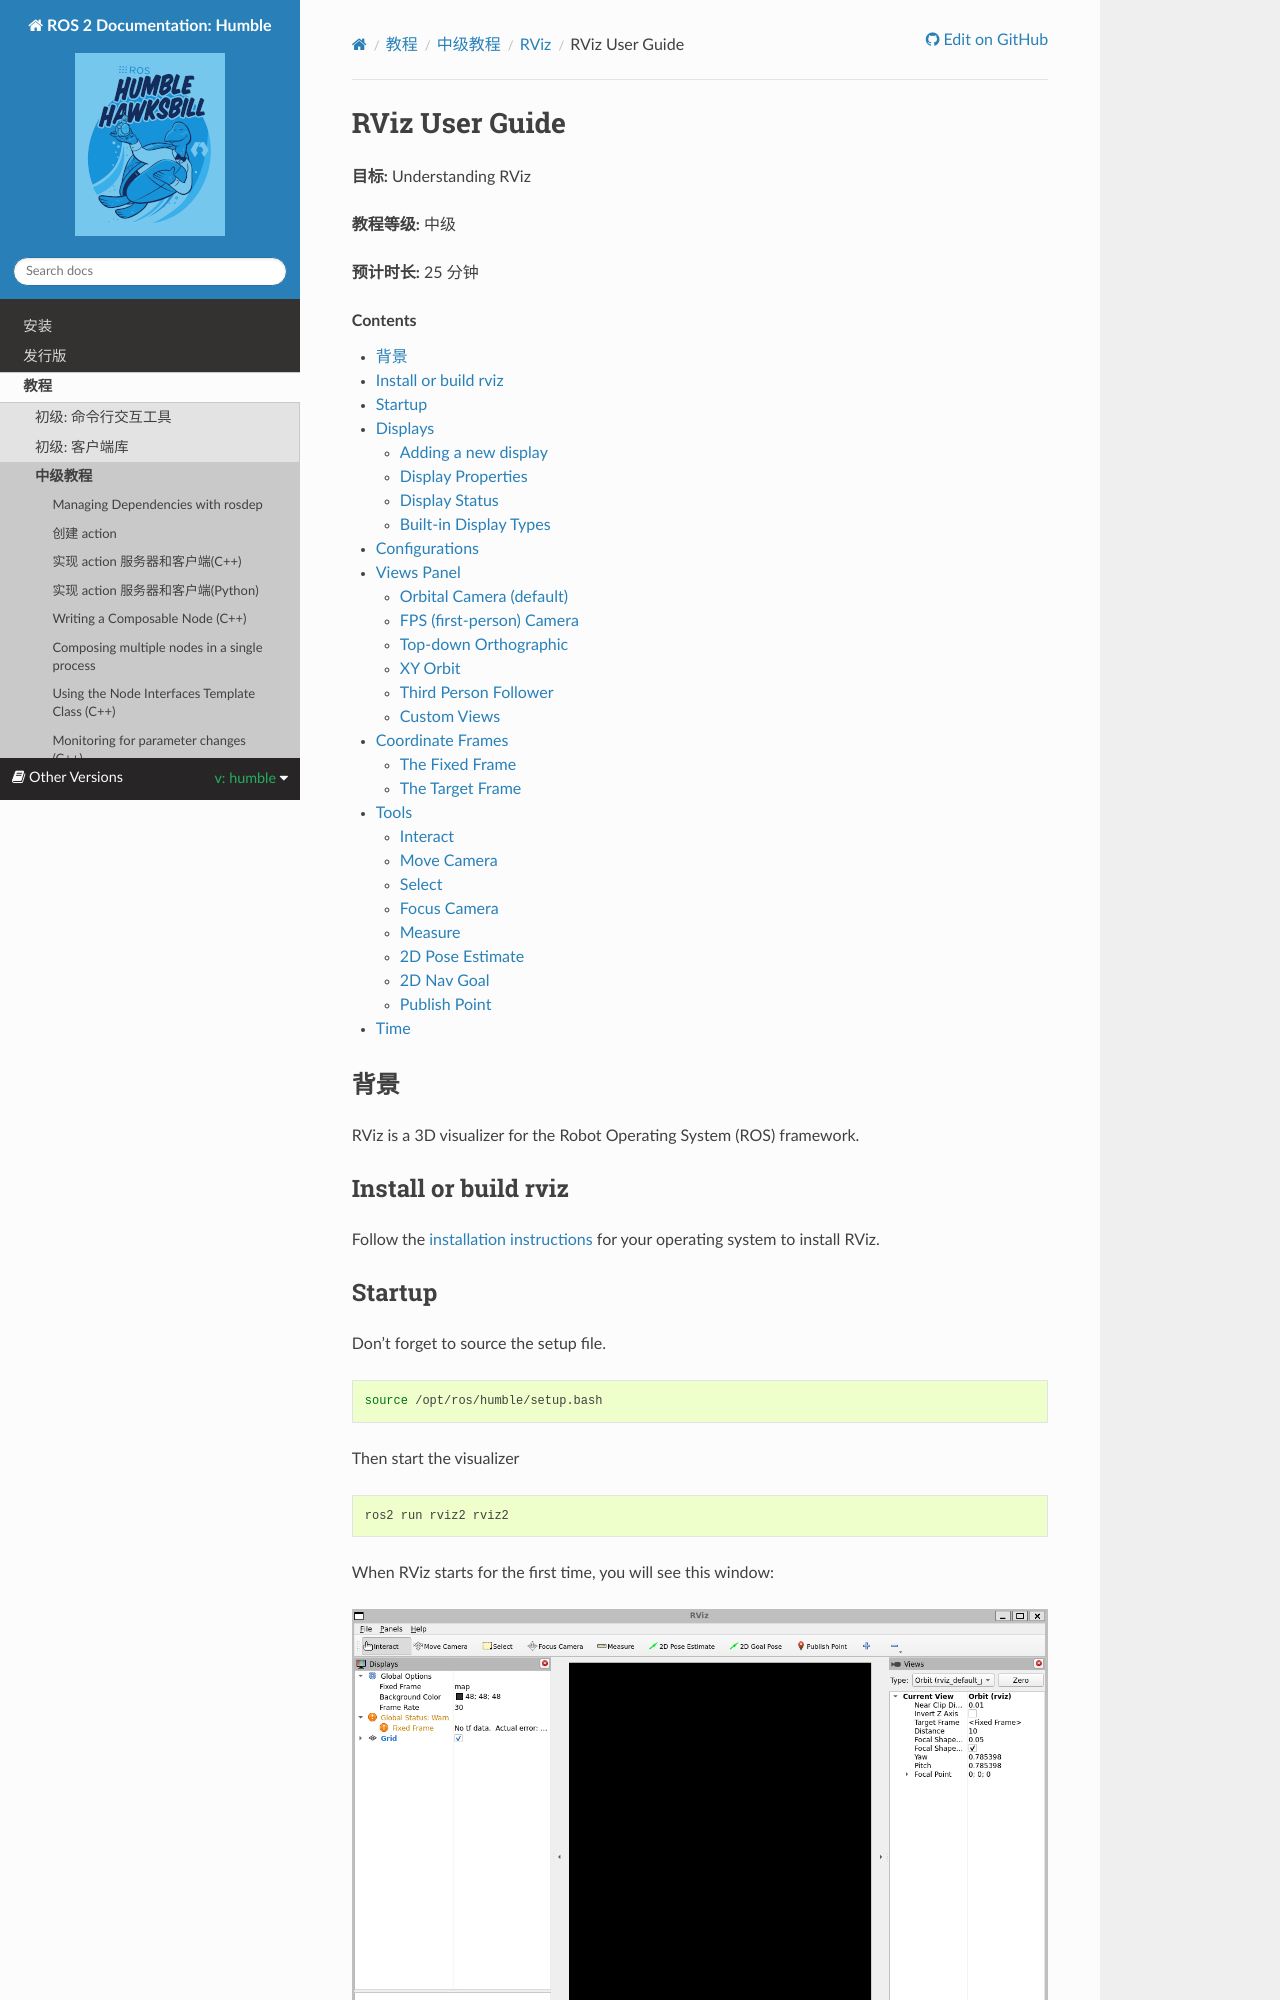

repository: robook-org/ros2_documentation · page: humble/Tutorials/Intermediate/RViz/RViz-User-Guide/RViz-User-Guide.html · generator: sphinx

RViz User Guide
===============

**Goal:** Understanding RViz

**Tutorial level:** Intermediate

**Time:** 25 Minutes

.. contents:: Contents
   :depth: 2
   :local:


Background
----------
RViz is a 3D visualizer for the Robot Operating System (ROS) framework.

Install or build rviz
---------------------
Follow the :doc:`installation instructions <../../../../Installation>` for your operating system to install RViz.

Startup
-------
Don't forget to source the setup file.

.. code-block:: bash

   source /opt/ros/{DISTRO}/setup.bash

Then start the visualizer

.. code-block:: bash

   ros2 run rviz2 rviz2

When RViz starts for the first time, you will see this window:

.. image:: images/initial_startup.png

The big black window in the middle is the 3D view (empty because there is nothing to see).
On the left is the Displays list, which will show any displays you have loaded.
Right now it just contains the global options and a Grid, which we'll get to later.
On the right are some of the other panels, described below.

Displays
--------
A display is something that draws something in the 3D world, and likely has some options available in the displays list.
An example is a point cloud, the robot state, etc.

Adding a new display
^^^^^^^^^^^^^^^^^^^^
To add a display, click the Add button at the bottom:

.. image:: images/add-button.png

This will pop up the new display dialog:

.. image:: images/add-display-dialog.png

The list at the top contains the display type.
The type details what kind of data this display will visualize.
The text box in the middle gives a description of the selected display type.
Finally, you must give the display a unique name.
If you have, for example, two laser scanners on your robot, you might create two ``Laser Scan`` displays named "Laser Base" and "Laser Head".

Display Properties
^^^^^^^^^^^^^^^^^^
Each display gets its own list of properties.
For example:

.. image:: images/display-properties.png
